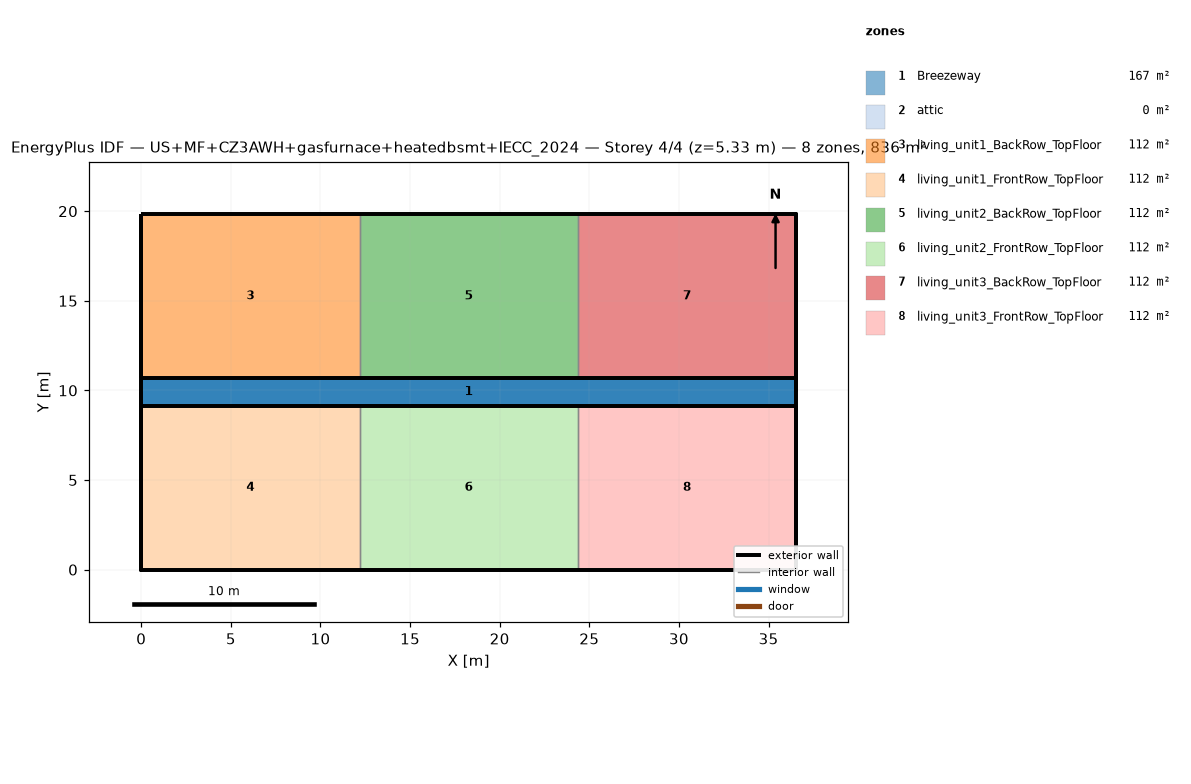
=== STOREY PLAN SPEC (per zone: floor XY polygon, exterior-wall plan segments, windows/doors) ===
zone 1: Breezeway  (167.0 m²)
  floor: (36.54, 9.16) (0.00, 9.16) (0.00, 10.68) (36.54, 10.68)
  floor: (36.54, 9.16) (0.00, 9.16) (0.00, 10.68) (36.54, 10.68)
  floor: (36.54, 9.16) (0.00, 9.16) (0.00, 10.68) (36.54, 10.68)
zone 2: attic  (0.0 m²)
  exterior wall: (36.54, 0.00) – (36.54, 19.84) – (36.54, 9.92)  [29.8 m]
  exterior wall: (0.00, 19.84) – (0.00, 0.00) – (0.00, 9.92)  [29.8 m]
zone 3: living_unit1_BackRow_TopFloor  (111.5 m²)
  floor: (12.18, 10.68) (0.00, 10.68) (0.00, 19.84) (12.18, 19.84)
  exterior wall: (12.18, 19.84) – (0.00, 19.84)  [12.2 m]
  exterior wall: (0.00, 19.84) – (0.00, 10.68)  [9.2 m]
  exterior wall: (0.00, 10.68) – (12.18, 10.68)  [12.2 m]
  interior walls: 1
zone 4: living_unit1_FrontRow_TopFloor  (111.5 m²)
  floor: (12.18, 0.00) (0.00, 0.00) (0.00, 9.16) (12.18, 9.16)
  exterior wall: (0.00, 0.00) – (12.18, 0.00)  [12.2 m]
  exterior wall: (0.00, 9.16) – (0.00, 0.00)  [9.2 m]
  exterior wall: (12.18, 9.16) – (0.00, 9.16)  [12.2 m]
  interior walls: 1
zone 5: living_unit2_BackRow_TopFloor  (111.5 m²)
  floor: (24.36, 10.68) (12.18, 10.68) (12.18, 19.84) (24.36, 19.84)
  exterior wall: (12.18, 10.68) – (24.36, 10.68)  [12.2 m]
  exterior wall: (24.36, 19.84) – (12.18, 19.84)  [12.2 m]
  interior walls: 2
zone 6: living_unit2_FrontRow_TopFloor  (111.5 m²)
  floor: (24.36, 0.00) (12.18, 0.00) (12.18, 9.16) (24.36, 9.16)
  exterior wall: (12.18, 0.00) – (24.36, 0.00)  [12.2 m]
  exterior wall: (24.36, 9.16) – (12.18, 9.16)  [12.2 m]
  interior walls: 2
zone 7: living_unit3_BackRow_TopFloor  (111.5 m²)
  floor: (36.54, 10.68) (24.36, 10.68) (24.36, 19.84) (36.54, 19.84)
  exterior wall: (36.54, 10.68) – (36.54, 19.84)  [9.2 m]
  exterior wall: (36.54, 19.84) – (24.36, 19.84)  [12.2 m]
  exterior wall: (24.36, 10.68) – (36.54, 10.68)  [12.2 m]
  interior walls: 1
zone 8: living_unit3_FrontRow_TopFloor  (111.5 m²)
  floor: (36.54, 0.00) (24.36, 0.00) (24.36, 9.16) (36.54, 9.16)
  exterior wall: (24.36, 0.00) – (36.54, 0.00)  [12.2 m]
  exterior wall: (36.54, 0.00) – (36.54, 9.16)  [9.2 m]
  exterior wall: (36.54, 9.16) – (24.36, 9.16)  [12.2 m]
  interior walls: 1

=== DERIVED (storey summary) ===
Building: US+MF+CZ3AWH+gasfurnace+heatedbsmt+IECC_2024
Storey: 4 of 4  (floor level z = 5.33 m)
Storey gross floor area: 836.2 m²
Zones on this storey: 8
  - Breezeway: floor 167.0 m²
  - attic: floor 0.0 m²; exterior wall 59.5 m (81.9 m²); WWR 0.0%
  - living_unit1_BackRow_TopFloor: floor 111.5 m²; exterior wall 33.5 m (86.9 m²); WWR 0.0%
  - living_unit1_FrontRow_TopFloor: floor 111.5 m²; exterior wall 33.5 m (86.9 m²); WWR 0.0%
  - living_unit2_BackRow_TopFloor: floor 111.5 m²; exterior wall 24.4 m (63.1 m²); WWR 0.0%
  - living_unit2_FrontRow_TopFloor: floor 111.5 m²; exterior wall 24.4 m (63.1 m²); WWR 0.0%
  - living_unit3_BackRow_TopFloor: floor 111.5 m²; exterior wall 33.5 m (86.9 m²); WWR 0.0%
  - living_unit3_FrontRow_TopFloor: floor 111.5 m²; exterior wall 33.5 m (86.9 m²); WWR 0.0%
Zone adjacency (shared interzone walls):
  - living_unit1_BackRow_TopFloor ↔ living_unit2_BackRow_TopFloor
  - living_unit1_FrontRow_TopFloor ↔ living_unit2_FrontRow_TopFloor
  - living_unit2_BackRow_TopFloor ↔ living_unit3_BackRow_TopFloor
  - living_unit2_FrontRow_TopFloor ↔ living_unit3_FrontRow_TopFloor